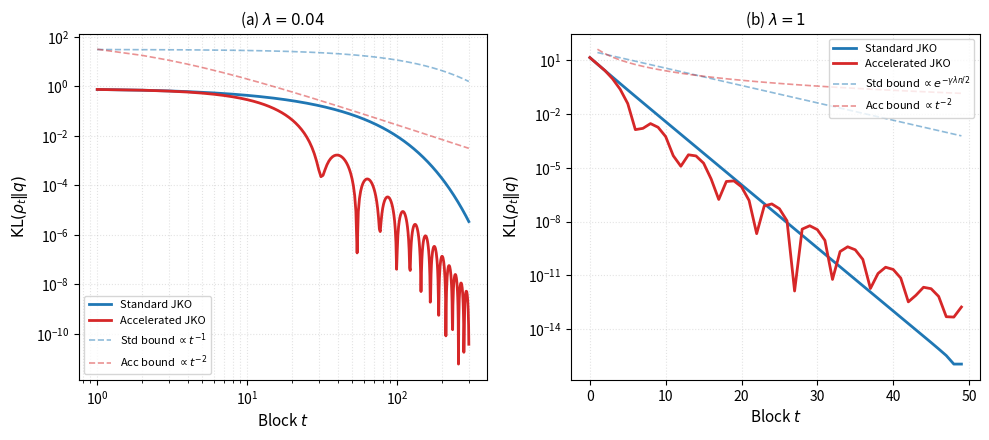
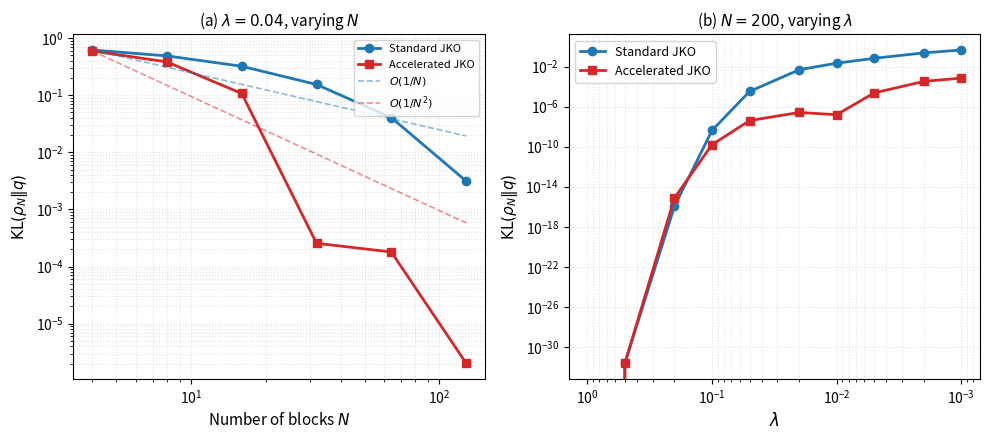

Write Python code to recreate these figures, in order.
"""
Empirical Convergence: Standard JKO vs Accelerated JKO
=======================================================
Produces two publication-quality figures for the paper.

Figure 1  --  images/figure_1.png
  Two-panel convergence comparison on 1-D Gaussians (closed-form proximal steps).
  Panel (a): Weakly convex target (lam=0.04, q=N(0,5)).
             Log-log scale; dashed curves are the theoretical bounds.
             Standard JKO tracks O(t^-1); accelerated JKO tracks O(t^-2).
  Panel (b): Strongly convex target (lam=1, q=N(0,1)).
             Log-linear scale; standard JKO's exponential rate dominates.

Figure 2  --  images/figure_2.png
  Two-panel figure showing how the acceleration advantage scales with depth and lambda.
  Panel (a): Final KL vs number of blocks N (lam=0.04, gamma=0.5).
             Standard JKO tracks O(1/N); accelerated JKO tracks O(1/N^2).
  Panel (b): Final KL vs lambda after N=200 blocks (gamma=0.5).
             Standard JKO diverges as O(lambda^-2) as lambda->0;
             accelerated JKO remains flat (lambda-independent floor).
"""

import os
import numpy as np
import matplotlib.pyplot as plt
import matplotlib.ticker as mticker

os.makedirs("images", exist_ok=True)
os.makedirs("results", exist_ok=True)

# ------------------------------------------------------------------
#  Colour palette  (consistent across all figures)
# ------------------------------------------------------------------
BLUE  = "#1f77b4"   # standard JKO
RED   = "#d62728"   # accelerated JKO
GREY  = "#888888"   # reference lines

# ------------------------------------------------------------------
#  1.  CLOSED-FORM GAUSSIAN UTILITIES
# ------------------------------------------------------------------

def kl_gaussian(m, s, sigma_q=1.0):
    """KL( N(m,s^2) || N(0,sigma_q^2) )."""
    r = s / sigma_q
    return 0.5 * (m**2 / sigma_q**2 + r**2 - 1.0 - 2.0 * np.log(r))


def jko_prox_kl(m, s, gamma, lam):
    """Closed-form JKO proximal step for KL( . || N(0,1/lam) )."""
    m_new = m / (1.0 + lam * gamma)
    A     = lam * gamma + 1.0
    s_new = (s + np.sqrt(s**2 + 4.0 * gamma * A)) / (2.0 * A)
    return m_new, s_new


def w2_sq_1d(m1, s1, m2=0.0, s2=1.0):
    return (m1 - m2)**2 + (s1 - s2)**2


# ------------------------------------------------------------------
#  2.  ALGORITHM RUNNERS
# ------------------------------------------------------------------

def run_standard_jko(m0, s0, gamma, lam, n_steps):
    sigma_q = 1.0 / np.sqrt(lam)
    m, s    = float(m0), float(s0)
    G_vals  = []
    for k in range(n_steps + 1):
        G_vals.append(kl_gaussian(m, s, sigma_q))
        if k < n_steps:
            m, s = jko_prox_kl(m, s, gamma, lam)
    return np.array(G_vals)


def run_accelerated_jko(m0, s0, gamma, lam, n_steps):
    sigma_q     = 1.0 / np.sqrt(lam)
    mx, sx      = float(m0), float(s0)
    mz, sz      = float(m0), float(s0)
    G_vals      = [kl_gaussian(mx, sx, sigma_q)]
    for t in range(n_steps):
        alpha   = 3.0 / (t + 3.0)
        my      = (1.0 - alpha) * mx + alpha * mz
        sy      = max((1.0 - alpha) * sx + alpha * sz, 1e-12)
        mx_new, sx_new = jko_prox_kl(my, sy, gamma, lam)
        mz_new  = (mx_new - (1.0 - alpha) * mx) / alpha
        sz_new  = max((sx_new - (1.0 - alpha) * sx) / alpha, 1e-12)
        mx, sx  = mx_new, sx_new
        mz, sz  = mz_new, sz_new
        G_vals.append(kl_gaussian(mx, sx, sigma_q))
    return np.array(G_vals)


# ------------------------------------------------------------------
#  3.  THEORETICAL BOUNDS
# ------------------------------------------------------------------

def bound_std(G0, W2sq_0, gamma, lam, n_steps):
    n   = np.arange(n_steps + 1)
    rho = 1.0 / (1.0 + gamma * lam / 2.0)
    return np.where(n == 0, G0, W2sq_0 / (2.0 * gamma) * rho**(n - 1))


def bound_acc(G0, W2sq_0, gamma, n_steps):
    t      = np.arange(n_steps + 1)
    Delta0 = W2sq_0 / (2.0 * gamma) + G0
    return np.where(t == 0, G0, 9.0 * Delta0 / (t + 2)**2)


# ------------------------------------------------------------------
#  4.  SHARED EXPERIMENT PARAMETERS
# ------------------------------------------------------------------
m0, s0  = 5.0, 2.5
GAMMA   = 0.5

# ==================================================================
#  FIGURE 1 -- Main comparison (3 panels)
# ==================================================================

N_WEAK   = 300   # enough iterations to show clear slope difference
N_STRONG = 49    # exponential needs fewer steps to converge

lam_weak   = 0.04
lam_strong = 1.0

sigma_weak   = 1.0 / np.sqrt(lam_weak)
sigma_strong = 1.0 / np.sqrt(lam_strong)

G_std_w  = run_standard_jko(m0, s0, GAMMA, lam_weak,   N_WEAK)
G_acc_w  = run_accelerated_jko(m0, s0, GAMMA, lam_weak,   N_WEAK)
G_std_s  = run_standard_jko(m0, s0, GAMMA, lam_strong, N_STRONG)
G_acc_s  = run_accelerated_jko(m0, s0, GAMMA, lam_strong, N_STRONG)

G0_w    = kl_gaussian(m0, s0, sigma_weak)
W2sq_w  = w2_sq_1d(m0, s0, 0.0, sigma_weak)
G0_s    = kl_gaussian(m0, s0, sigma_strong)
W2sq_s  = w2_sq_1d(m0, s0, 0.0, sigma_strong)

b_std_w = bound_std(G0_w, W2sq_w, GAMMA, lam_weak,   N_WEAK)
b_acc_w = bound_acc(G0_w, W2sq_w, GAMMA, N_WEAK)
b_std_s = bound_std(G0_s, W2sq_s, GAMMA, lam_strong, N_STRONG)
b_acc_s = bound_acc(G0_s, W2sq_s, GAMMA, N_STRONG)

# Depth sweep for Panel C
N_list      = [4, 8, 16, 32, 64, 128]
N_arr       = np.array(N_list, dtype=float)
G_std_final = []
G_acc_final = []
for N in N_list:
    G_std_final.append(run_standard_jko(m0, s0, GAMMA, lam_weak, N)[-1])
    G_acc_final.append(run_accelerated_jko(m0, s0, GAMMA, lam_weak, N)[-1])
G_std_final = np.array(G_std_final)
G_acc_final = np.array(G_acc_final)
depth_ratio = G_std_final / G_acc_final

# ---- plot ----
fig, axes = plt.subplots(1, 2, figsize=(10, 4.5))

# Panel A: weakly convex, log-log (slope verification)
ax = axes[0]
iters_w = np.arange(1, N_WEAK + 1)   # skip t=0 for log-log
ax.loglog(iters_w, G_std_w[1:],  color=BLUE, lw=2,   label="Standard JKO")
ax.loglog(iters_w, G_acc_w[1:],  color=RED,  lw=2,   label="Accelerated JKO")
ax.loglog(iters_w, b_std_w[1:], "--", color=BLUE, lw=1.2, alpha=0.5,
          label=r"Std bound $\propto t^{-1}$")
ax.loglog(iters_w, b_acc_w[1:], "--", color=RED,  lw=1.2, alpha=0.5,
          label=r"Acc bound $\propto t^{-2}$")
ax.set_xlabel("Block $t$", fontsize=11)
ax.set_ylabel(r"$\mathrm{KL}(\rho_t \| q)$", fontsize=11)
ax.set_title(r"(a) $\lambda = 0.04$", fontsize=11)
ax.legend(fontsize=8, loc="lower left")
ax.grid(True, which="both", ls=":", alpha=0.35)

# Panel B: strongly convex, log-linear
ax = axes[1]
iters_s = np.arange(N_STRONG + 1)
ax.semilogy(iters_s, G_std_s,  color=BLUE, lw=2,   label="Standard JKO")
ax.semilogy(iters_s, G_acc_s,  color=RED,  lw=2,   label="Accelerated JKO")
ax.semilogy(iters_s[1:], b_std_s[1:], "--", color=BLUE, lw=1.2, alpha=0.5,
            label=r"Std bound $\propto e^{-\gamma\lambda n/2}$")
ax.semilogy(iters_s[1:], b_acc_s[1:], "--", color=RED,  lw=1.2, alpha=0.5,
            label=r"Acc bound $\propto t^{-2}$")
ax.set_xlabel("Block $t$", fontsize=11)
ax.set_ylabel(r"$\mathrm{KL}(\rho_t \| q)$", fontsize=11)
ax.set_title(r"(b) $\lambda = 1$", fontsize=11)
ax.legend(fontsize=8, loc="upper right")
ax.grid(True, which="both", ls=":", alpha=0.35)

plt.tight_layout()
fig.savefig("images/figure_1.png", dpi=160, bbox_inches="tight")
print("Saved: images/figure_1.png")


# ==================================================================
#  FIGURE 2 -- Depth scaling + error-floor scaling  (2 panels)
# ==================================================================
# Panel A: depth sweep  (log-log, final KL vs N)
# Panel B: error-floor scaling with lambda  (log-log, final KL vs lambda)

N_FLOOR   = 200
lam_vals  = np.array([1.0, 0.5, 0.2, 0.1, 0.05, 0.02, 0.01, 0.005, 0.002, 0.001])

G_std_floors = []
G_acc_floors = []
for lv in lam_vals:
    G_std_floors.append(run_standard_jko(m0, s0, GAMMA, lv, N_FLOOR)[-1])
    G_acc_floors.append(run_accelerated_jko(m0, s0, GAMMA, lv, N_FLOOR)[-1])

G_std_floors = np.array(G_std_floors)
G_acc_floors = np.array(G_acc_floors)
floor_ratio  = G_std_floors / G_acc_floors

fig2, (ax1, ax2) = plt.subplots(1, 2, figsize=(10, 4.5))

# Panel A: depth sweep
ax1.loglog(N_arr, G_std_final, "o-", color=BLUE, lw=2, label="Standard JKO")
ax1.loglog(N_arr, G_acc_final, "s-", color=RED,  lw=2, label="Accelerated JKO")
ref = N_arr / N_arr[0]
ax1.loglog(N_arr, G_std_final[0] / ref,    "--", color=BLUE, lw=1.2, alpha=0.5,
           label=r"$O(1/N)$")
ax1.loglog(N_arr, G_acc_final[0] / ref**2, "--", color=RED,  lw=1.2, alpha=0.5,
           label=r"$O(1/N^2)$")
ax1.set_xlabel("Number of blocks $N$", fontsize=11)
ax1.set_ylabel(r"$\mathrm{KL}(\rho_N \| q)$", fontsize=11)
ax1.set_title(r"(a) $\lambda = 0.04$, varying $N$", fontsize=11)
ax1.legend(fontsize=8, loc="upper right")
ax1.grid(True, which="both", ls=":", alpha=0.35)

# Panel B: error-floor scaling with lambda
ax2.loglog(lam_vals, G_std_floors, "o-", color=BLUE, lw=2, label="Standard JKO")
ax2.loglog(lam_vals, G_acc_floors, "s-", color=RED,  lw=2, label="Accelerated JKO")
c_ref = G_std_floors[0] * lam_vals[0]**2
# ax2.loglog(lam_vals, c_ref / lam_vals**2, "--", color=BLUE, lw=1.2, alpha=0.5,
#            label=r"$O(\lambda^{-2})$")
ax2.set_xlabel(r"$\lambda$", fontsize=12)
ax2.set_ylabel(r"$\mathrm{KL}(\rho_N \| q)$", fontsize=11)
ax2.set_title(r"(b) $N = 200$, varying $\lambda$", fontsize=11)
ax2.legend(fontsize=9)
ax2.grid(True, which="both", ls=":", alpha=0.35)
ax2.invert_xaxis()

plt.tight_layout()
fig2.savefig("images/figure_2.png", dpi=160, bbox_inches="tight")
print("Saved: images/figure_2.png")

# ------------------------------------------------------------------
#  Console summary
# ------------------------------------------------------------------
print("\n" + "=" * 60)
print("FIGURE 1 -- Slope comparison (weakly convex, lam=0.04)")
print("=" * 60)
print(f"  {'t':>6}  {'G_std':>12}  {'G_acc':>12}  {'ratio':>10}")
for t in [10, 30, 50, 100, 200, 300]:
    ratio = G_std_w[t] / G_acc_w[t]
    print(f"  {t:6d}  {G_std_w[t]:12.6f}  {G_acc_w[t]:12.6f}  {ratio:10.3f}")

print("\n" + "=" * 60)
print("FIGURE 2a -- Depth sweep (lam=0.04, gamma=0.5)")
print("=" * 60)
print(f"  {'N':>6}  {'G_std(N)':>12}  {'G_acc(N)':>12}  {'ratio':>10}")
for i, N in enumerate(N_list):
    print(f"  {N:6d}  {G_std_final[i]:12.6f}  {G_acc_final[i]:12.6f}  {depth_ratio[i]:10.3f}")

print("\n" + "=" * 60)
print("FIGURE 2b -- Error floor scaling (N=200, gamma=0.5)")
print("=" * 60)
print(f"  {'lam':>8}  {'G_std':>12}  {'G_acc':>12}  {'ratio':>10}")
for i, lv in enumerate(lam_vals):
    print(f"  {lv:8.3f}  {G_std_floors[i]:12.6f}  {G_acc_floors[i]:12.6f}  {floor_ratio[i]:10.3f}")

plt.show()
print("\nDone.")
